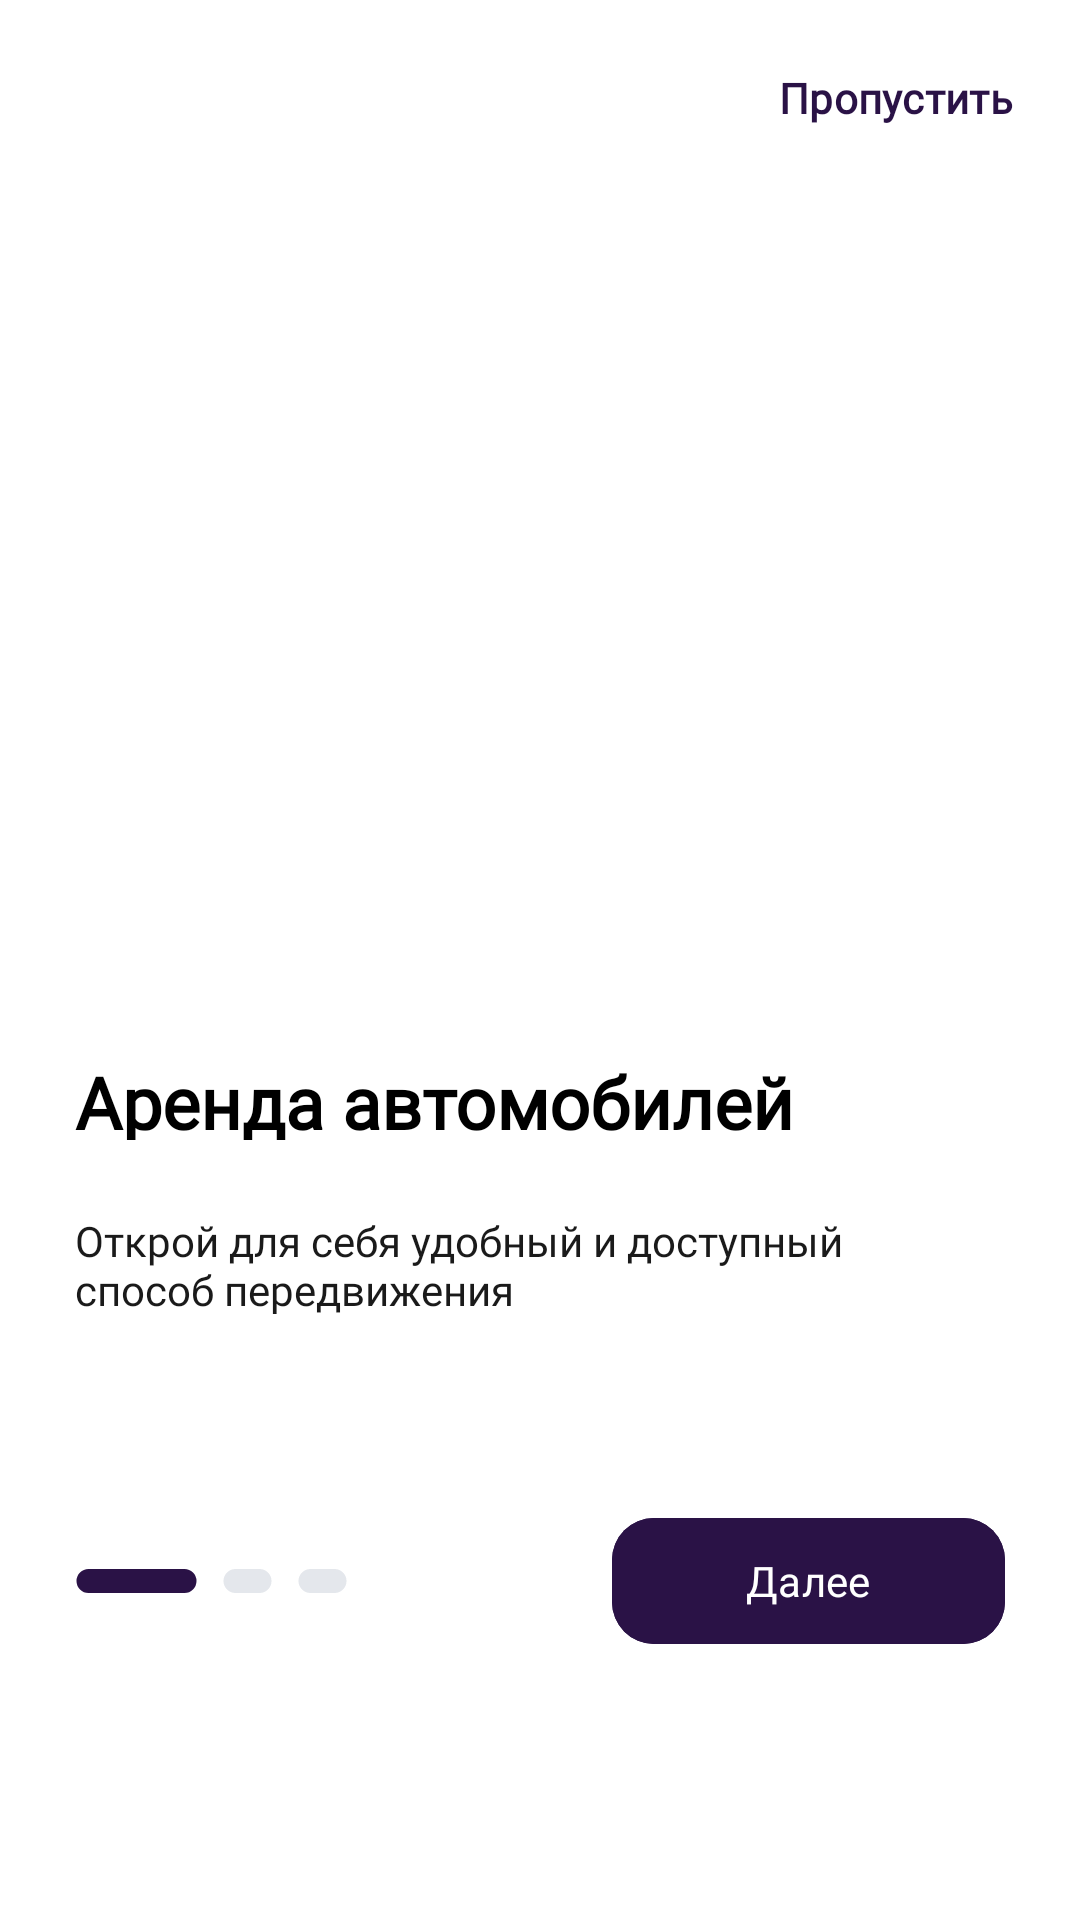

Write the Android layout XML for this screen, with the resource values it uses.
<!-- AndroidManifest.xml: application theme Theme.DriveNextApp -->
<!-- res/layout/activity_onboarding1.xml -->
<?xml version="1.0" encoding="utf-8"?>
<androidx.constraintlayout.widget.ConstraintLayout xmlns:android="http://schemas.android.com/apk/res/android"
    xmlns:app="http://schemas.android.com/apk/res-auto"
    xmlns:tools="http://schemas.android.com/tools"
    android:layout_width="match_parent"
    android:layout_height="match_parent"
    android:orientation="vertical">

    <View
        android:id="@+id/vmUpperOb1"
        android:layout_width="342dp"
        android:layout_height="33dp"
        android:layout_marginTop="16dp"
        app:layout_constraintEnd_toEndOf="parent"
        app:layout_constraintStart_toStartOf="parent"
        app:layout_constraintTop_toTopOf="parent"
    />

    <com.google.android.material.button.MaterialButton
        android:id="@+id/mbSkipOb1"
        android:layout_width="105dp"
        android:layout_height="33dp"
        android:backgroundTint="@color/white"
        android:text="@string/button_skip"
        android:textColor="#2A1246"
        android:textSize="14sp"
        android:fontFamily="@font/font_montserrat"
        android:textStyle="normal"
        android:textFontWeight="600"
        app:layout_constraintBottom_toBottomOf="@+id/vmUpperOb1"
        app:layout_constraintEnd_toEndOf="@+id/vmUpperOb1"
        app:layout_constraintTop_toTopOf="@+id/vmUpperOb1"
        android:padding="0dp"
    />

    <ImageView
        android:id="@+id/ivMainOb1"
        android:layout_width="match_parent"
        android:layout_height="wrap_content"
        android:layout_marginTop="48dp"
        android:contentDescription="Car sharing"
        android:src="@drawable/ic_onboarding1"
        app:layout_constraintEnd_toEndOf="parent"
        app:layout_constraintStart_toStartOf="parent"
        app:layout_constraintTop_toBottomOf="@+id/vmUpperOb1"
        tools:ignore="HardcodedText" />

    <View
        android:id="@+id/vwLowerOb1"
        android:layout_width="342dp"
        android:layout_height="201dp"
        android:layout_marginBottom="88dp"
        app:layout_constraintBottom_toBottomOf="parent"
        app:layout_constraintEnd_toEndOf="parent"
        app:layout_constraintHorizontal_bias="0.507"
        app:layout_constraintStart_toStartOf="parent" />

    <View
        android:id="@+id/vwLowHOb1"
        android:layout_width="300dp"
        android:layout_height="87dp"
        android:layout_marginStart="16dp"
        android:layout_marginEnd="26dp"
        app:layout_constraintEnd_toEndOf="@+id/vwLowerOb1"
        app:layout_constraintStart_toStartOf="@+id/vwLowerOb1"
        app:layout_constraintTop_toTopOf="@+id/vwLowerOb1" />

    <TextView
        android:id="@+id/tvCarOb1"
        android:layout_width="277dp"
        android:layout_height="29dp"
        android:text="@string/desc_carrental"
        android:textColor="#000000"
        android:textSize="24sp"
        android:fontFamily="@font/font_montserrat"
        android:textStyle="normal"
        android:textFontWeight="600"
        app:layout_constraintStart_toStartOf="@+id/vwLowHOb1"
        app:layout_constraintTop_toTopOf="@+id/vwLowHOb1" />

    <TextView
        android:layout_width="300dp"
        android:layout_height="34dp"
        android:text="@string/desc_onboarding1"
        android:textSize="14sp"
        android:textColor="#1A1A1A"
        android:fontFamily="@font/font_montserrat"
        android:textStyle="normal"
        app:layout_constraintBottom_toBottomOf="@+id/vwLowHOb1"
        app:layout_constraintEnd_toEndOf="@+id/vwLowHOb1"
        app:layout_constraintStart_toStartOf="@+id/vwLowHOb1" />

    <View
        android:id="@+id/vwLowerLOb1"
        android:layout_width="310dp"
        android:layout_height="50dp"
        app:layout_constraintBottom_toBottomOf="@+id/vwLowerOb1"
        app:layout_constraintEnd_toEndOf="@+id/vwLowerOb1"
        app:layout_constraintStart_toStartOf="@+id/vwLowerOb1" />


    <com.google.android.material.button.MaterialButton
        android:id="@+id/mbNextOb"
        android:layout_width="131dp"
        android:layout_height="50dp"
        android:backgroundTint="#2A1246"
        android:text="@string/button_next"
        android:textColor="#FFFFFF"
        android:textSize="14sp"
        app:cornerRadius="14dp"
        android:fontFamily="@font/font_montserrat"
        android:textStyle="normal"
        android:textFontWeight="500"
        app:layout_constraintBottom_toBottomOf="@+id/vwLowerOb1"
        app:layout_constraintEnd_toEndOf="@+id/vwLowerLOb1"
        app:layout_constraintTop_toTopOf="@+id/vwLowerLOb1" />

    <ImageView
        android:id="@+id/ivPurplOb1"
        android:layout_width="wrap_content"
        android:layout_height="wrap_content"
        android:contentDescription="violet button"
        android:src="@drawable/ic_purple_line"
        app:layout_constraintBottom_toBottomOf="@+id/vwLowerOb1"
        app:layout_constraintStart_toStartOf="@+id/vwLowerLOb1"
        app:layout_constraintTop_toTopOf="@+id/vwLowerLOb1"
        tools:ignore="HardcodedText" />

    <ImageView
        android:id="@+id/ivGray1Ob1"
        android:layout_width="wrap_content"
        android:layout_height="wrap_content"
        android:contentDescription="gray button1"
        android:src="@drawable/ic_gray_line"
        app:layout_constraintBottom_toBottomOf="@+id/vwLowerOb1"
        app:layout_constraintStart_toEndOf="@+id/ivPurplOb1"
        app:layout_constraintTop_toTopOf="@+id/vwLowerLOb1"
        android:layout_marginStart="8dp"
        tools:ignore="HardcodedText" />

    <ImageView
        android:id="@+id/ivGray2Ob2"
        android:layout_width="wrap_content"
        android:layout_height="wrap_content"
        android:layout_marginStart="8dp"
        android:contentDescription="gray button2"
        android:src="@drawable/ic_gray_line"
        app:layout_constraintBottom_toBottomOf="@+id/vwLowerOb1"
        app:layout_constraintStart_toEndOf="@+id/ivGray1Ob1"
        app:layout_constraintTop_toTopOf="@+id/vwLowerLOb1"
        tools:ignore="HardcodedText" />

</androidx.constraintlayout.widget.ConstraintLayout>
<!-- resources referenced by this layout -->
<resources>
  <color name="white">#FFFFFFFF</color>
  <!-- drawable ic_gray_line (drawable) -->
  <vector xmlns:android="http://schemas.android.com/apk/res/android"
      android:width="17dp"
      android:height="8dp"
      android:viewportWidth="17"
      android:viewportHeight="8">
    <path
        android:pathData="M4.5,0L12.5,0A4,4 0,0 1,16.5 4L16.5,4A4,4 0,0 1,12.5 8L4.5,8A4,4 0,0 1,0.5 4L0.5,4A4,4 0,0 1,4.5 0z"
        android:fillColor="#E4E7EC"/>
  </vector>
  <!-- drawable ic_purple_line (drawable) -->
  <vector xmlns:android="http://schemas.android.com/apk/res/android"
      android:width="41dp"
      android:height="8dp"
      android:viewportWidth="41"
      android:viewportHeight="8">
    <path
        android:pathData="M4.5,0L36.5,0A4,4 0,0 1,40.5 4L40.5,4A4,4 0,0 1,36.5 8L4.5,8A4,4 0,0 1,0.5 4L0.5,4A4,4 0,0 1,4.5 0z"
        android:fillColor="#2A1246"/>
  </vector>
  <string name="button_next">Далее</string>
  <string name="button_skip">Пропустить</string>
  <string name="desc_carrental">Аренда автомобилей</string>
  <string name="desc_onboarding1">Открой для себя удобный и доступный способ передвижения</string>
  <style name="Theme.DriveNextApp" parent="Base.Theme.DriveNextApp" />
  <style name="Base.Theme.DriveNextApp" parent="Theme.Material3.DayNight.NoActionBar">
          
          
          <item name="android:windowBackground">@color/white</item>
      </style>
</resources>
